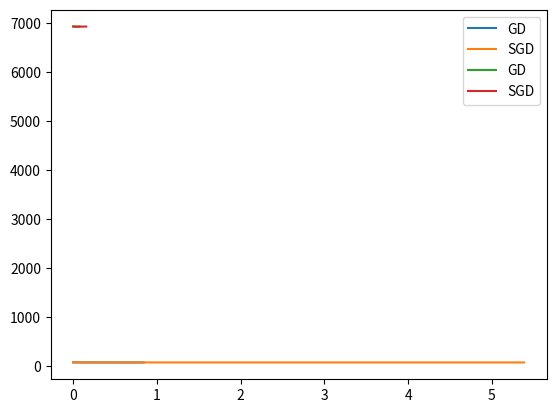

Reproduce this figure in Python.
import numpy as np
import matplotlib.pyplot as plt


m_list= [100,10000]
n=3

ITER = 50000
lr = 0.0001



from time import time
import datetime
def sigmoid(x):
    return 1. / (1. + np.exp(-x))

def L(w, X, y):
    I = np.ones((X.shape[0],1))
    Xw =np.dot(X,w)   
    YtXw = np.dot(np.transpose(y),Xw)
    Delta = np.log(I+np.exp(Xw))
    return np.sum(-YtXw+np.dot(np.transpose(I),Delta),axis=0)
 

def dL(w, X, y):
    Xw=np.dot(X,w)
    distance = sigmoid(Xw)-y    
    return np.dot(np.transpose(X),distance)

def GD(w, X, y, thresdhold, lr):
    l_list = []
    times = []
    time0 = time()
    
    l = 0
    err = np.inf
    while err > thresdhold:
    #for i in range(epoch):
        dw= dL(w,X, y)
        w -= lr * dw
        l_new =  L(w, X, y)
        err = np.linalg.norm(l_new-l,1)/X.shape[0]
        times = np.append(times,time()-time0)
        l_list = np.append(l_list,l_new)
        l = l_new
    return w, l_list, times

def dL_SGD(w, X, y,index_list):
    X_sub = X[index_list,:]
    y_sub = y[index_list,:]

    return dL(w, X_sub, y_sub)


def SGD(w, X, y, thresdhold, lr, batchsize):
    w= w.copy()
    l_list = []
    idx_list = np.random.choice(range(X.shape[0]), batchsize,replace = False)
    times = []
    time0 = time()

    l = 0
    err = np.inf

    while err > thresdhold:
    #for i in range(epoch):   
        dw= dL_SGD(w,X, y,idx_list)
        w -= lr * dw
        l_new =  L(w, X, y)
        err = np.linalg.norm(l_new-l,1)/X.shape[0]
        l_list = np.append(l_list,l_new)
        l = l_new
        times = np.append(times,time()-time0)
    return w, l_list, times


for m in m_list:
    thresdhold = 0.0001/(m**2)
    y_0 = np.random.choice([0, 1], size=(m,1) , p=[.5, .5])
    
    I = np.ones((m,1))
    X = np.random.rand(m,n)
    x0 = np.ones((m,1))
    X = np.hstack((x0,X))

    w_gd = np.zeros([n+1,1])
    w_sgd = np.zeros([n+1,1])
    w_gd,L_GD,time_gd = GD(w_gd,X,y_0,thresdhold,lr)

    w_sgd,L_SGD,time_sgd= SGD(w_sgd,X,y_0,thresdhold,lr,m//2)
    
    iters = range(ITER)
        # plt.plot(iters,L_GD, 'or' ,label = "GD")
        # plt.plot(iters,L_SGD,'--'  ,label = "SGD")
    plt.plot(time_gd,L_GD ,label = "GD")
    plt.plot(time_sgd,L_SGD ,label = "SGD")
    plt.legend()
        
    plt.show()

print(L_GD[-1])